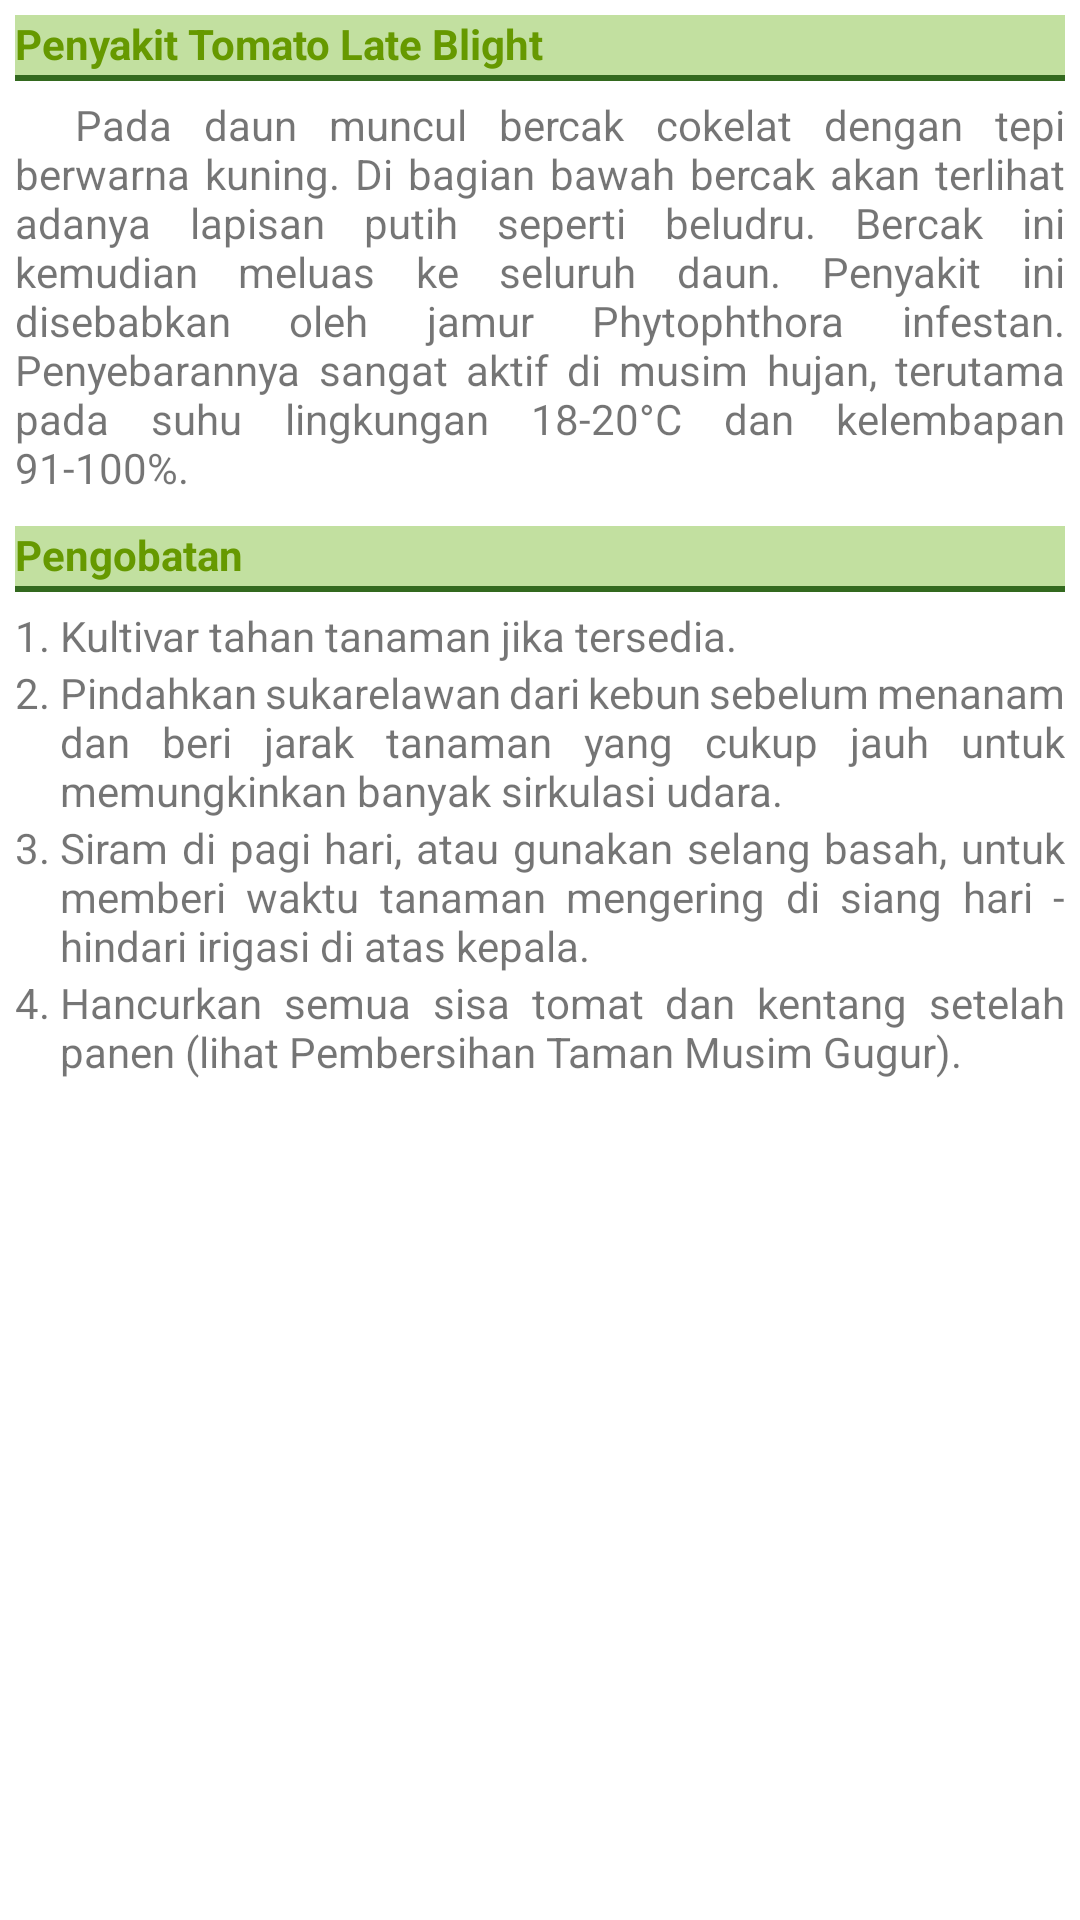

Reconstruct the res/layout file that produces this screen, plus the resources it refers to.
<!-- AndroidManifest.xml: application theme Theme.FarmDoctorV3 -->
<!-- res/layout/tomato_late_blight_detail.xml -->
<?xml version="1.0" encoding="utf-8"?>
<LinearLayout xmlns:android="http://schemas.android.com/apk/res/android"
    android:orientation="vertical"
    android:id="@+id/tomato_late_blight_detail"
    android:layout_width="match_parent"
    android:layout_height="wrap_content"
    android:padding="5dp">

    <TextView
        android:layout_width="match_parent"
        android:layout_height="wrap_content"
        android:paddingBottom="3dp"
        android:layout_marginBottom="5dp"
        android:background="@drawable/sub_detail_border"
        android:text="Penyakit Tomato Late Blight"
        android:textColor="@android:color/holo_green_dark"
        android:textStyle="bold" />

    <TextView
        android:layout_width="match_parent"
        android:layout_height="wrap_content"
        android:justificationMode="inter_word"
        android:layout_marginBottom="10dp"
        android:text="@string/tomato_late_blight_description" />

    <TextView
        android:layout_width="match_parent"
        android:layout_height="wrap_content"
        android:paddingBottom="3dp"
        android:layout_marginBottom="5dp"
        android:background="@drawable/sub_detail_border"
        android:text="Pengobatan"
        android:textColor="@android:color/holo_green_dark"
        android:textStyle="bold" />

    <TableLayout
        android:layout_width="match_parent"
        android:layout_height="wrap_content">

        <TableRow
            android:layout_width="match_parent"
            android:layout_height="wrap_content" >

            <TextView
                android:layout_width="wrap_content"
                android:layout_height="wrap_content"
                android:text="1. " />

            <TextView
                android:layout_width="match_parent"
                android:layout_height="wrap_content"
                android:layout_weight="1"
                android:justificationMode="inter_word"
                android:text="@string/tomato_late_blight_treatment1" />
        </TableRow>

        <TableRow
            android:layout_width="match_parent"
            android:layout_height="wrap_content" >

            <TextView
                android:layout_width="match_parent"
                android:layout_height="wrap_content"
                android:text="2. " />

            <TextView
                android:layout_width="match_parent"
                android:layout_height="wrap_content"
                android:layout_weight="1"
                android:justificationMode="inter_word"
                android:text="@string/tomato_late_blight_treatment2" />
        </TableRow>

        <TableRow
            android:layout_width="match_parent"
            android:layout_height="wrap_content" >

            <TextView
                android:layout_width="match_parent"
                android:layout_height="wrap_content"
                android:text="3. " />

            <TextView
                android:layout_width="match_parent"
                android:layout_height="wrap_content"
                android:layout_weight="1"
                android:justificationMode="inter_word"
                android:text="@string/tomato_late_blight_treatment3" />
        </TableRow>

        <TableRow
            android:layout_width="match_parent"
            android:layout_height="wrap_content" >

            <TextView
                android:layout_width="match_parent"
                android:layout_height="wrap_content"
                android:text="4. " />

            <TextView
                android:layout_width="match_parent"
                android:layout_height="wrap_content"
                android:layout_weight="1"
                android:justificationMode="inter_word"
                android:text="@string/tomato_late_blight_treatment4" />
        </TableRow>
    </TableLayout>
</LinearLayout>
<!-- resources referenced by this layout -->
<resources>
  <!-- drawable sub_detail_border (drawable) -->
  <?xml version="1.0" encoding="utf-8"?>
  <layer-list xmlns:android="http://schemas.android.com/apk/res/android" >
      <item>
          <shape
              android:shape="rectangle">
              <stroke android:width="2dp"
                  android:color="@color/colorTitleText" />
              <solid android:color="#C2E0A0" />
          </shape>
      </item>
  
      <item android:top="0dp"
          android:bottom="2dp">
          <shape
              android:shape="rectangle">
              <solid android:color="#C2E0A0" />
          </shape>
      </item>
  </layer-list>
  <string name="tomato_late_blight_description">\t\t\tPada daun muncul bercak cokelat dengan tepi berwarna kuning. Di bagian bawah bercak akan terlihat adanya lapisan putih seperti beludru. Bercak ini kemudian meluas ke seluruh daun. Penyakit ini disebabkan oleh jamur Phytophthora infestan. Penyebarannya sangat aktif di musim hujan, terutama pada suhu lingkungan 18-20°C dan kelembapan 91-100%.</string>
  <string name="tomato_late_blight_treatment1">Kultivar tahan tanaman jika tersedia.</string>
  <string name="tomato_late_blight_treatment2">Pindahkan sukarelawan dari kebun sebelum menanam dan beri jarak tanaman yang cukup jauh untuk memungkinkan banyak sirkulasi udara.</string>
  <string name="tomato_late_blight_treatment3">Siram di pagi hari, atau gunakan selang basah, untuk memberi waktu tanaman mengering di siang hari - hindari irigasi di atas kepala.</string>
  <string name="tomato_late_blight_treatment4">Hancurkan semua sisa tomat dan kentang setelah panen (lihat Pembersihan Taman Musim Gugur).</string>
  <style name="Theme.FarmDoctorV3" parent="Theme.MaterialComponents.DayNight.DarkActionBar">
          
          <item name="colorPrimary">@color/colorPrimary</item>
          <item name="colorPrimaryVariant">@color/colorPrimaryDark</item>
          <item name="colorOnPrimary">@color/white</item>
          
          <item name="colorSecondary">@color/colorPrimary</item>
          <item name="colorSecondaryVariant">@color/colorPrimaryDark</item>
          <item name="colorOnSecondary">@color/black</item>
          
          <item name="android:statusBarColor" tools:targetApi="l">?attr/colorPrimaryVariant</item>
          
      </style>
  <color name="colorTitleText">#33691E</color>
  <color name="colorPrimary">#43A047</color>
  <color name="colorPrimaryDark">#00897B</color>
  <color name="white">#FFFFFFFF</color>
  <color name="black">#FF000000</color>
</resources>
